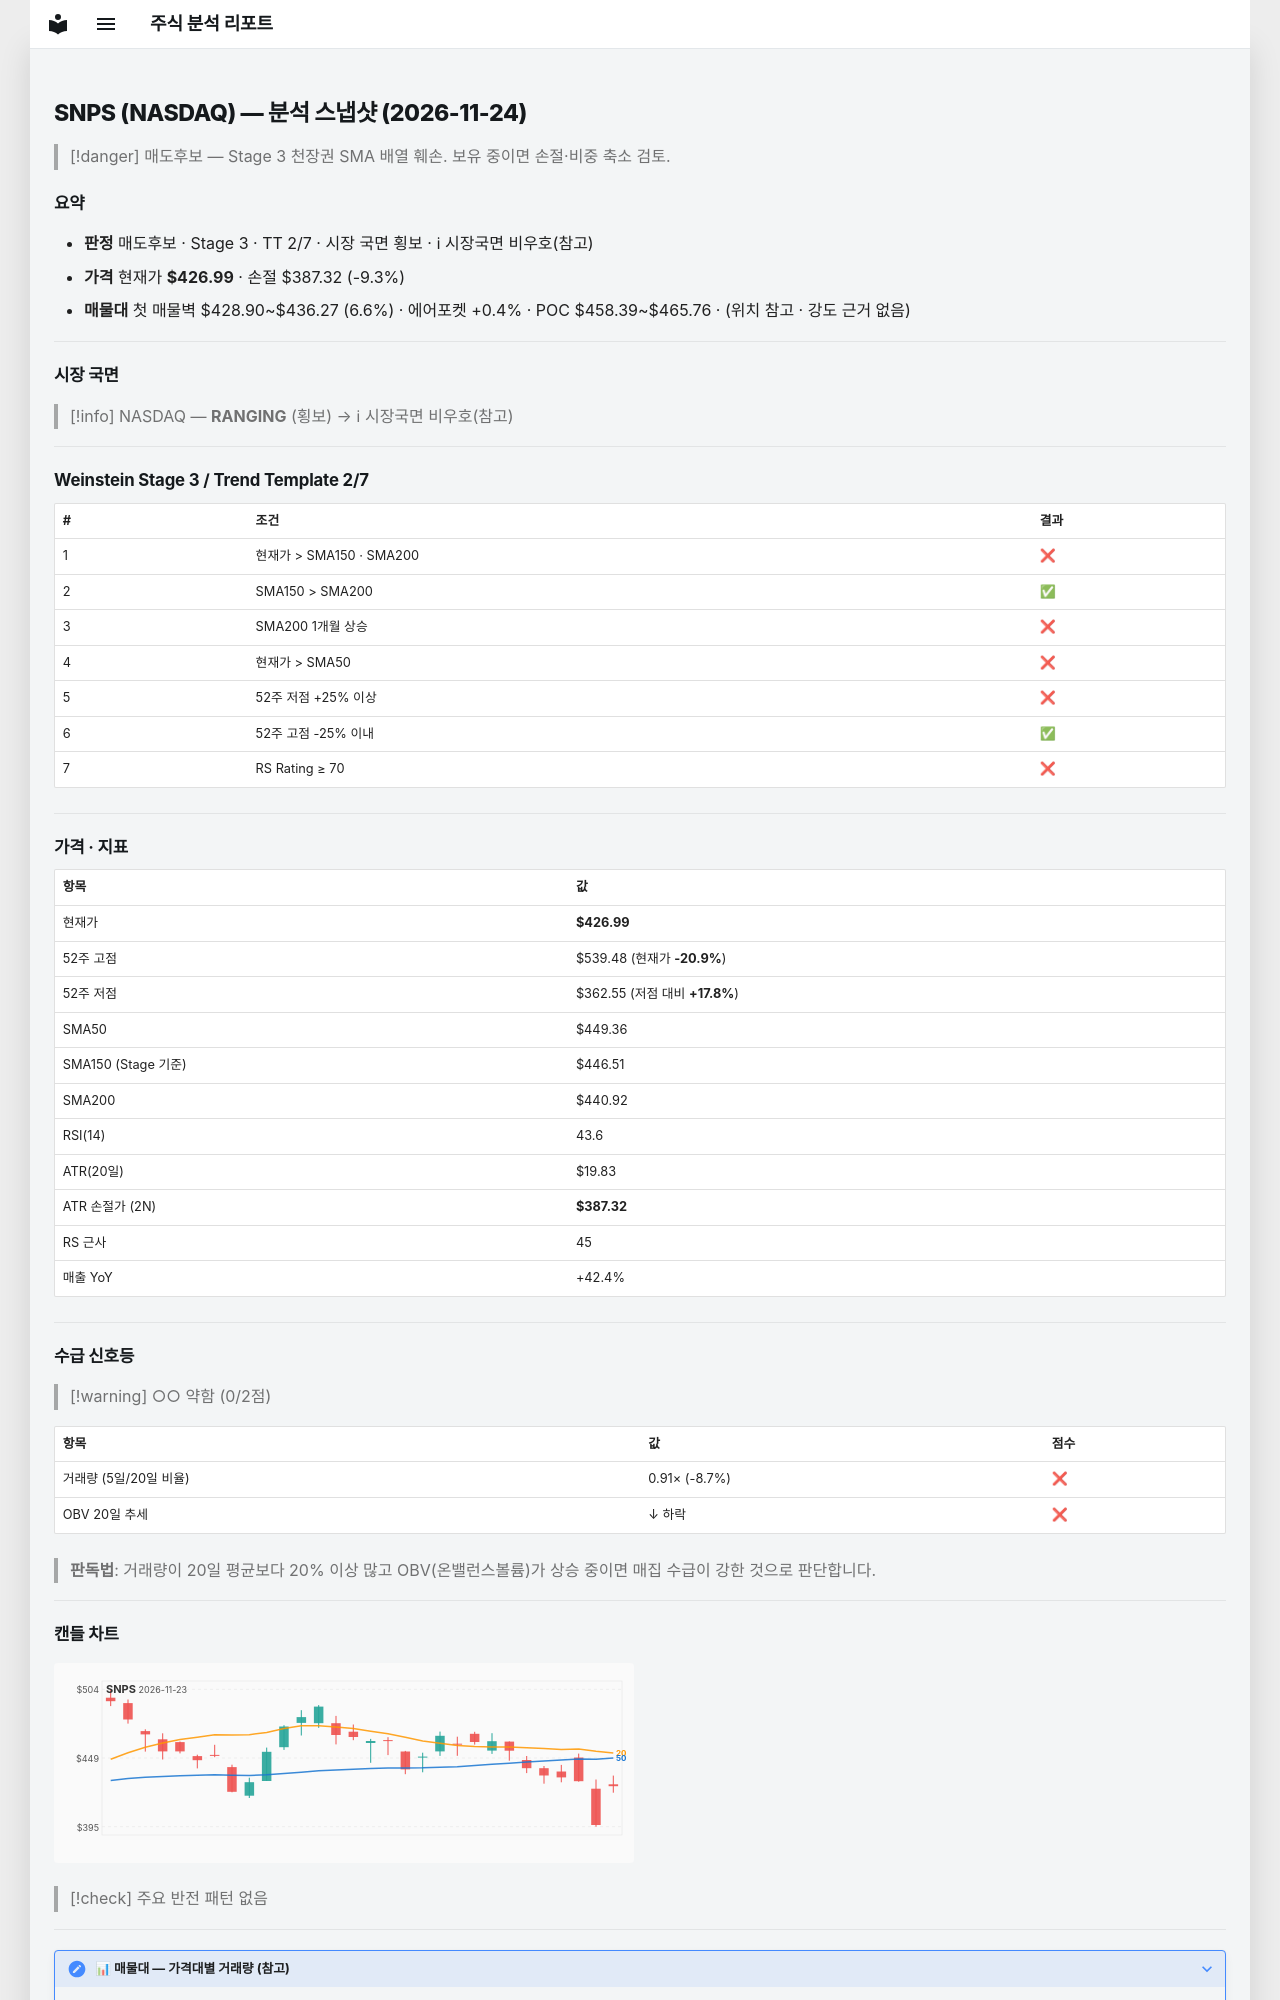

repository: soloandco/stock-reports · page: snapshots/SNPS-2026-11-24/index.html · generator: mkdocs

---
type: analysis-snapshot
title: SNPS 분석 스냅샷
ticker: SNPS
market: NASDAQ
created: 2026-11-24
updated: 2026-11-24
bar-date: 2026-11-23
verdict: 매도후보
real-rr: 0.96
sma50-gap-pct: -5.0
weekly-position: 저항대아래
weekly-overhead-price: 464.98
weekly-overhead-pct: 8.9
stage: 3
trend-template-score: 2
tt-max: 7
ma-set: sma-50-150-200
price: 426.989990234375
stop-price: 387.32110016330023
market-regime: RANGING
supply-demand-score: 0/2
supply-demand-label: 약함
status: tracking
tags:
  - stock-agent
  - watchlist
  - SNPS
  - analysis
related:
  - "[[analysis-template]]"
---

# SNPS (NASDAQ) — 분석 스냅샷 (2026-11-24)

> [!danger] 매도후보 — Stage 3 천장권
> SMA 배열 훼손. 보유 중이면 손절·비중 축소 검토.

## 요약

- **판정** 매도후보 · Stage 3 · TT 2/7 · 시장 국면 횡보 · ℹ 시장국면 비우호(참고)
- **가격** 현재가 **$426.99** · 손절 $387.32 (-9.3%)
- **매물대** 첫 매물벽 $428.90~$436.27 (6.6%) · 에어포켓 +0.4% · POC $458.39~$465.76 · (위치 참고 · 강도 근거 없음)

---

## 시장 국면

> [!info] NASDAQ — **RANGING** (횡보) → ℹ 시장국면 비우호(참고)

---

## Weinstein Stage 3 / Trend Template 2/7

| # | 조건 | 결과 |
|---|------|------|
| 1 | 현재가 > SMA150 · SMA200 | ❌ |
| 2 | SMA150 > SMA200 | ✅ |
| 3 | SMA200 1개월 상승 | ❌ |
| 4 | 현재가 > SMA50 | ❌ |
| 5 | 52주 저점 +25% 이상 | ❌ |
| 6 | 52주 고점 -25% 이내 | ✅ |
| 7 | RS Rating ≥ 70 | ❌ |

---

## 가격 · 지표

| 항목 | 값 |
|------|---|
| 현재가 | **$426.99** |
| 52주 고점 | $539.48 (현재가 **-20.9%**) |
| 52주 저점 | $362.55 (저점 대비 **+17.8%**) |
| SMA50 | $449.36 |
| SMA150 (Stage 기준) | $446.51 |
| SMA200 | $440.92 |
| RSI(14) | 43.6 |
| ATR(20일) | $19.83 |
| ATR 손절가 (2N) | **$387.32** |
| RS 근사 | 45 |
| 매출 YoY | +42.4% |

---
## 수급 신호등

> [!warning] ○○ 약함 (0/2점)

| 항목 | 값 | 점수 |
|------|------|------|
| 거래량 (5일/20일 비율) | 0.91× (-8.7%) | ❌ |
| OBV 20일 추세 | ↓ 하락 | ❌ |

> **판독법**: 거래량이 20일 평균보다 20% 이상 많고 OBV(온밸런스볼륨)가 상승 중이면 매집 수급이 강한 것으로 판단합니다.

---
